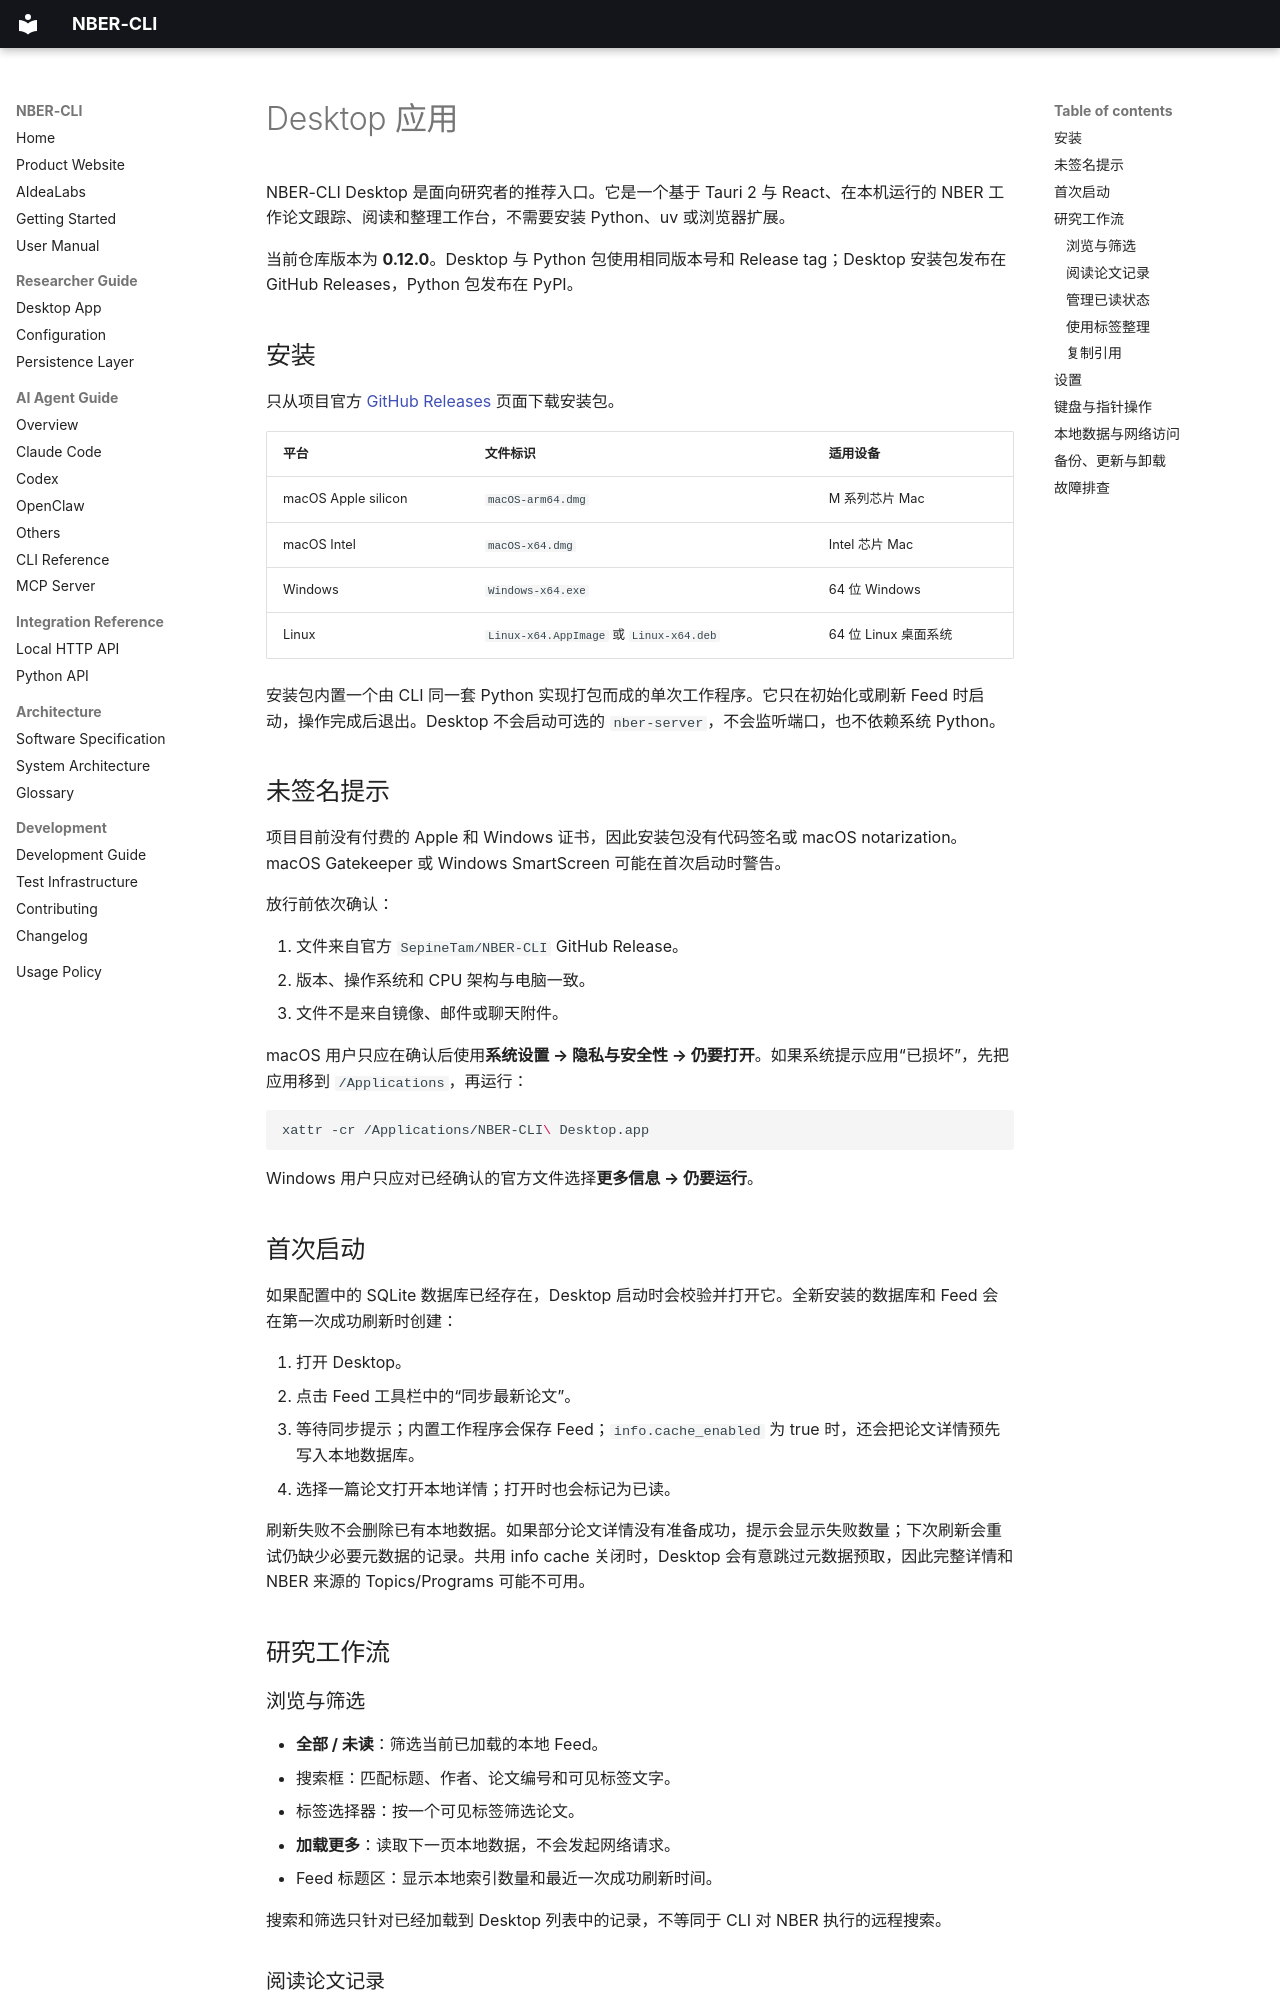

repository: SepineTam/nber-cli · page: zh/desktop/index.html · generator: mkdocs

# Desktop 应用

NBER-CLI Desktop 是面向研究者的推荐入口。它是一个基于 Tauri 2 与 React、在本机运行的 NBER 工作论文跟踪、阅读和整理工作台，不需要安装 Python、uv 或浏览器扩展。

当前仓库版本为 **0.12.0**。Desktop 与 Python 包使用相同版本号和 Release tag；Desktop 安装包发布在 GitHub Releases，Python 包发布在 PyPI。

## 安装

只从项目官方 [GitHub Releases](https://github.com/sepinetam/nber-cli/releases/latest) 页面下载安装包。

| 平台 | 文件标识 | 适用设备 |
| --- | --- | --- |
| macOS Apple silicon | `macOS-arm64.dmg` | M 系列芯片 Mac |
| macOS Intel | `macOS-x64.dmg` | Intel 芯片 Mac |
| Windows | `Windows-x64.exe` | 64 位 Windows |
| Linux | `Linux-x64.AppImage` 或 `Linux-x64.deb` | 64 位 Linux 桌面系统 |

安装包内置一个由 CLI 同一套 Python 实现打包而成的单次工作程序。它只在初始化或刷新 Feed 时启动，操作完成后退出。Desktop 不会启动可选的 `nber-server`，不会监听端口，也不依赖系统 Python。

## 未签名提示

项目目前没有付费的 Apple 和 Windows 证书，因此安装包没有代码签名或 macOS notarization。macOS Gatekeeper 或 Windows SmartScreen 可能在首次启动时警告。

放行前依次确认：

1. 文件来自官方 `SepineTam/NBER-CLI` GitHub Release。
2. 版本、操作系统和 CPU 架构与电脑一致。
3. 文件不是来自镜像、邮件或聊天附件。

macOS 用户只应在确认后使用**系统设置 → 隐私与安全性 → 仍要打开**。如果系统提示应用“已损坏”，先把应用移到 `/Applications`，再运行：

```bash
xattr -cr /Applications/NBER-CLI\ Desktop.app
```

Windows 用户只应对已经确认的官方文件选择**更多信息 → 仍要运行**。

## 首次启动

如果配置中的 SQLite 数据库已经存在，Desktop 启动时会校验并打开它。全新安装的数据库和 Feed 会在第一次成功刷新时创建：

1. 打开 Desktop。
2. 点击 Feed 工具栏中的“同步最新论文”。
3. 等待同步提示；内置工作程序会保存 Feed；`info.cache_enabled` 为 true 时，还会把论文详情预先写入本地数据库。
4. 选择一篇论文打开本地详情；打开时也会标记为已读。

刷新失败不会删除已有本地数据。如果部分论文详情没有准备成功，提示会显示失败数量；下次刷新会重试仍缺少必要元数据的记录。共用 info cache 关闭时，Desktop 会有意跳过元数据预取，因此完整详情和 NBER 来源的 Topics/Programs 可能不可用。

## 研究工作流

### 浏览与筛选

- **全部 / 未读**：筛选当前已加载的本地 Feed。
- 搜索框：匹配标题、作者、论文编号和可见标签文字。
- 标签选择器：按一个可见标签筛选论文。
- **加载更多**：读取下一页本地数据，不会发起网络请求。
- Feed 标题区：显示本地索引数量和最近一次成功刷新时间。

搜索和筛选只针对已经加载到 Desktop 列表中的记录，不等同于 CLI 对 NBER 执行的远程搜索。
